Run: headless pygame with SDL's dummy video driver; simulated clock (each Clock.tick advances the game by its frame time, no real sleeping); random seed 0; keys injected as events and as key.get_pressed() state; no mouse input.
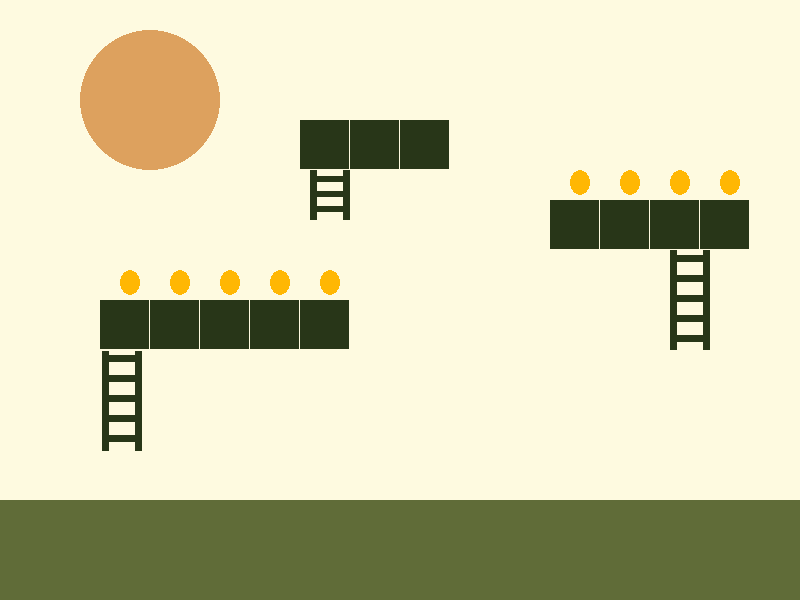
Frame 1 of 4 · flips 1–60 · no input
Frame 2 of 4 · flips 61–180 · tapped SPACE, RETURN · held RIGHT (→), D · screen unchanged from frame 1, image omitted
Frame 3 of 4 · flips 181–300 · held DOWN (↓), S · screen unchanged from frame 2, image omitted
Frame 4 of 4 · flips 301–420 · held LEFT (←), A, UP (↑), W · screen unchanged from frame 3, image omitted

The pygame program that drew these frames:

# PYGAME
# Olivia Yan
# Nov 9 2021

import pygame
pygame.init()
# define color used
WHITE = (255,255,255)
BLACK = (0,0,0)
RED = (255, 0,0)
GREEN = (0, 255,0)
BLUE = (0,0,255)

# define the size of the canvas
SCREEN_WIDTH = 800
SCREEN_HEIGHT = 600
SCREEN_SIZE = (SCREEN_WIDTH, SCREEN_HEIGHT)
WINDOW_TITLE = "Pygame Drawing"

def main()->None:
    """Driver of the Python script"""
    # create the screen
    screen = pygame.display.set_mode(SCREEN_SIZE)
    pygame.display.set_caption(WINDOW_TITLE)
    # create some local variables that describe the environment
    done =  False
    clock = pygame.time.Clock()
    # create the main logo
    while not done:
        for event in pygame.event.get():
            if event.type == pygame.QUIT:
                done = True
        screen.fill((254, 250, 224))
        # draw bg
        pygame.draw.circle(screen, (221, 161, 94),(150,100), 70)
        pygame.draw.rect(screen, (96, 108, 56), (0,500, 800,100))

        for i in range(5): # draw five blocks
            pygame.draw.rect(screen, (40, 54, 24), (100+i*50, 300, 49, 49))
            pygame.draw.ellipse(screen, (255, 183, 3), (120+i*50, 270, 20,25))

        # draw ladder one
        for a in range(2):
            pygame.draw.rect(screen, (40, 54, 24), (102+a*33, 351, 7, 100))

        for i in range(5):
            pygame.draw.rect(screen, (40, 54, 24), (102, 355+i*20, 33,7))
        # draw second place
        for i in range(4):
            pygame.draw.rect(screen, (40, 54, 24), (550 + i * 50, 200, 49, 49))
            pygame.draw.ellipse(screen, (255, 183, 3), (570 + i * 50, 170, 20, 25))
        for a in range(2):
            pygame.draw.rect(screen, (40, 54, 24), (670 + a * 33, 250, 7, 100))

        for i in range(5):
            pygame.draw.rect(screen, (40, 54, 24), (670, 255 + i * 20, 33, 7))

        # draw the middle place
        for i in range(3):
            pygame.draw.rect(screen, (40, 54, 24), (300 + i * 50, 120, 49, 49))

        for a in range(2):
            pygame.draw.rect(screen, (40, 54, 24), (310 + a * 33, 170, 7, 50))

        for i in range(3):
            pygame.draw.rect(screen, (40, 54, 24), (310, 176 + i * 15, 33, 6))


        pygame.display.flip()
        clock.tick(75)
if __name__ == "__main__":
    main()
